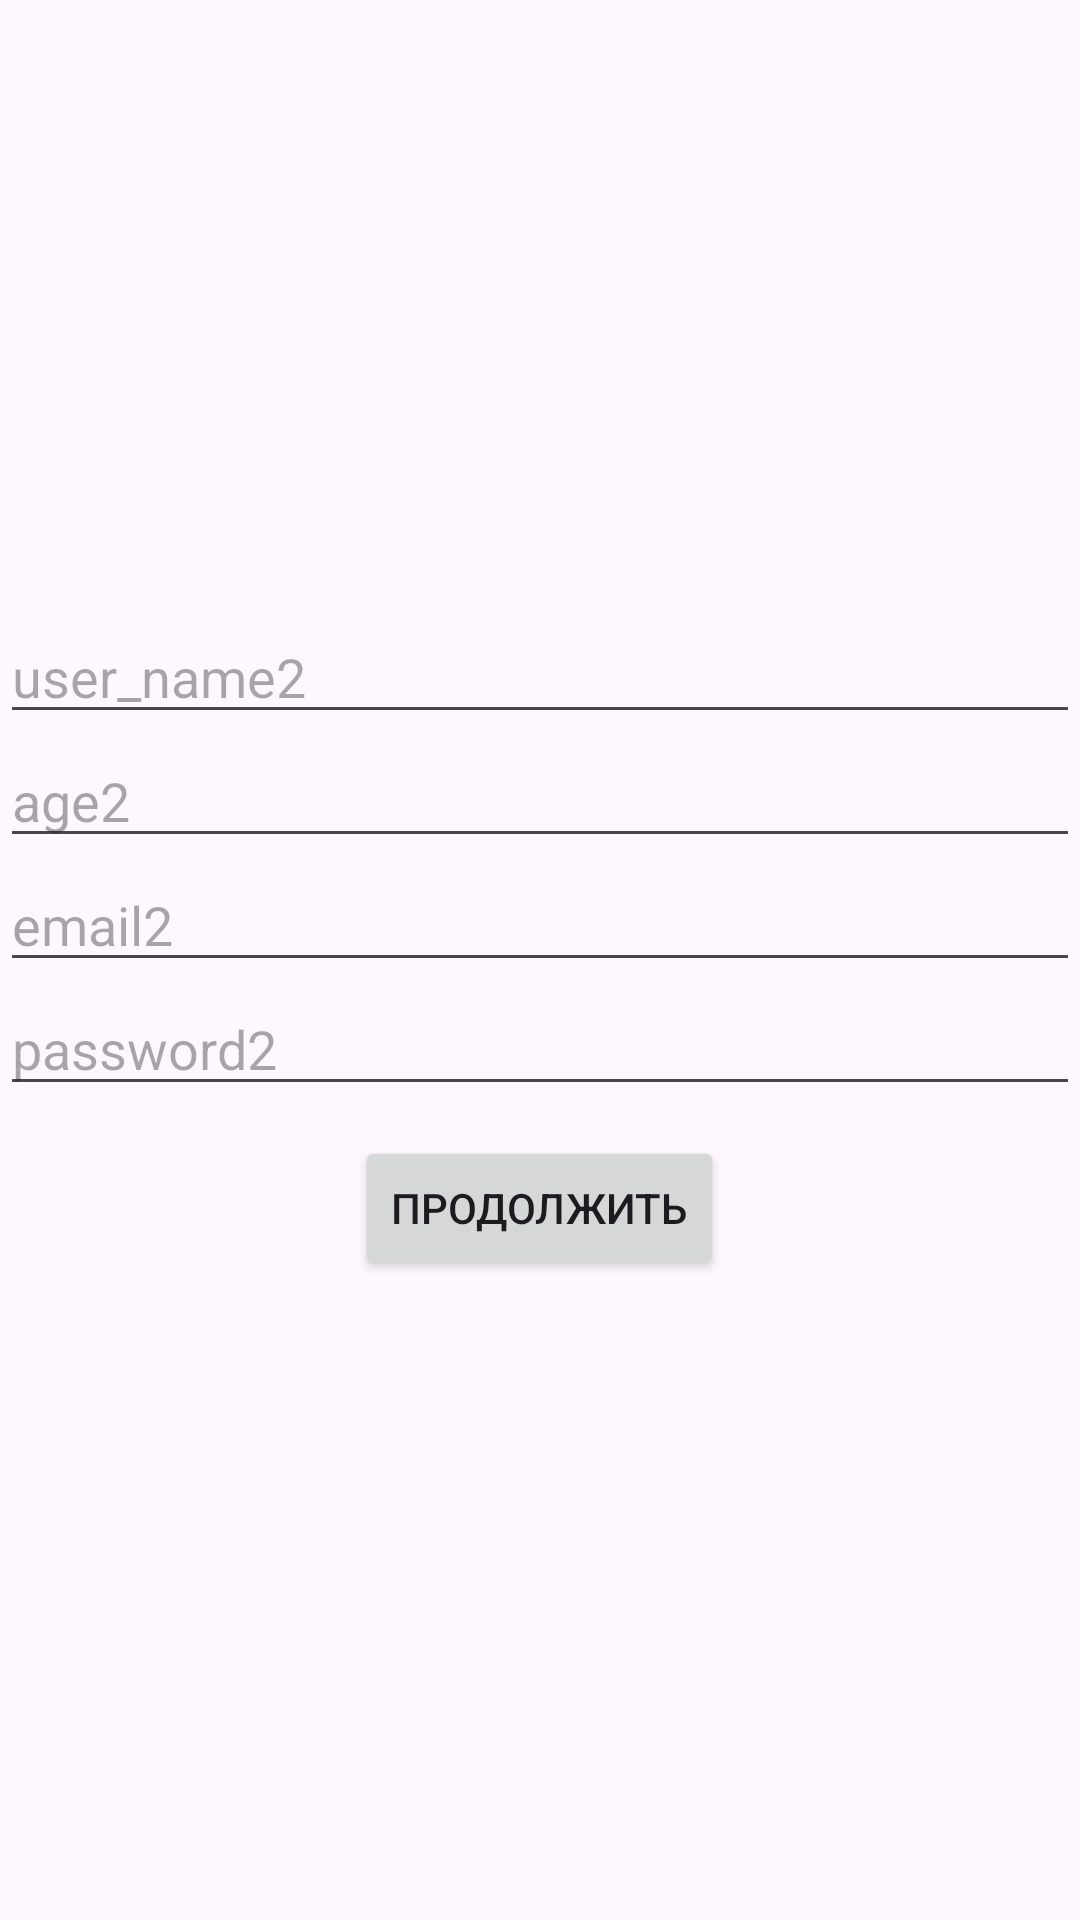

Reconstruct the res/layout file that produces this screen, plus the resources it refers to.
<!-- AndroidManifest.xml: application theme Theme.Kotlin41 -->
<!-- res/layout/fragment_third.xml -->
<?xml version="1.0" encoding="utf-8"?>
<LinearLayout xmlns:android="http://schemas.android.com/apk/res/android"
    xmlns:tools="http://schemas.android.com/tools"
    android:layout_width="match_parent"
    android:layout_height="match_parent"
    android:gravity="center"
    android:orientation="vertical"
    tools:context=".ui.fragments.FirstFragment">

    <EditText
        android:id="@+id/user_name2"
        android:layout_width="match_parent"
        android:layout_height="wrap_content"
        android:hint="user_name2" />

    <EditText
        android:id="@+id/age2"
        android:layout_width="match_parent"
        android:layout_height="wrap_content"
        android:hint="age2" />

    <EditText
        android:id="@+id/email2"
        android:layout_width="match_parent"
        android:layout_height="wrap_content"
        android:hint="email2" />

    <EditText
        android:id="@+id/Password2"
        android:layout_width="match_parent"
        android:layout_height="wrap_content"
        android:hint="password2" />

    <Button
        android:id="@+id/to_be_continue2"
        android:layout_width="wrap_content"
        android:layout_height="wrap_content"
        android:layout_margin="10dp"
        android:text="@string/con" />
</LinearLayout>
<!-- resources referenced by this layout -->
<resources>
  <string name="con">продолжить</string>
  <style name="Theme.Kotlin41" parent="Base.Theme.Kotlin41" />
  <style name="Base.Theme.Kotlin41" parent="Theme.Material3.DayNight.NoActionBar">
          
          
      </style>
</resources>
